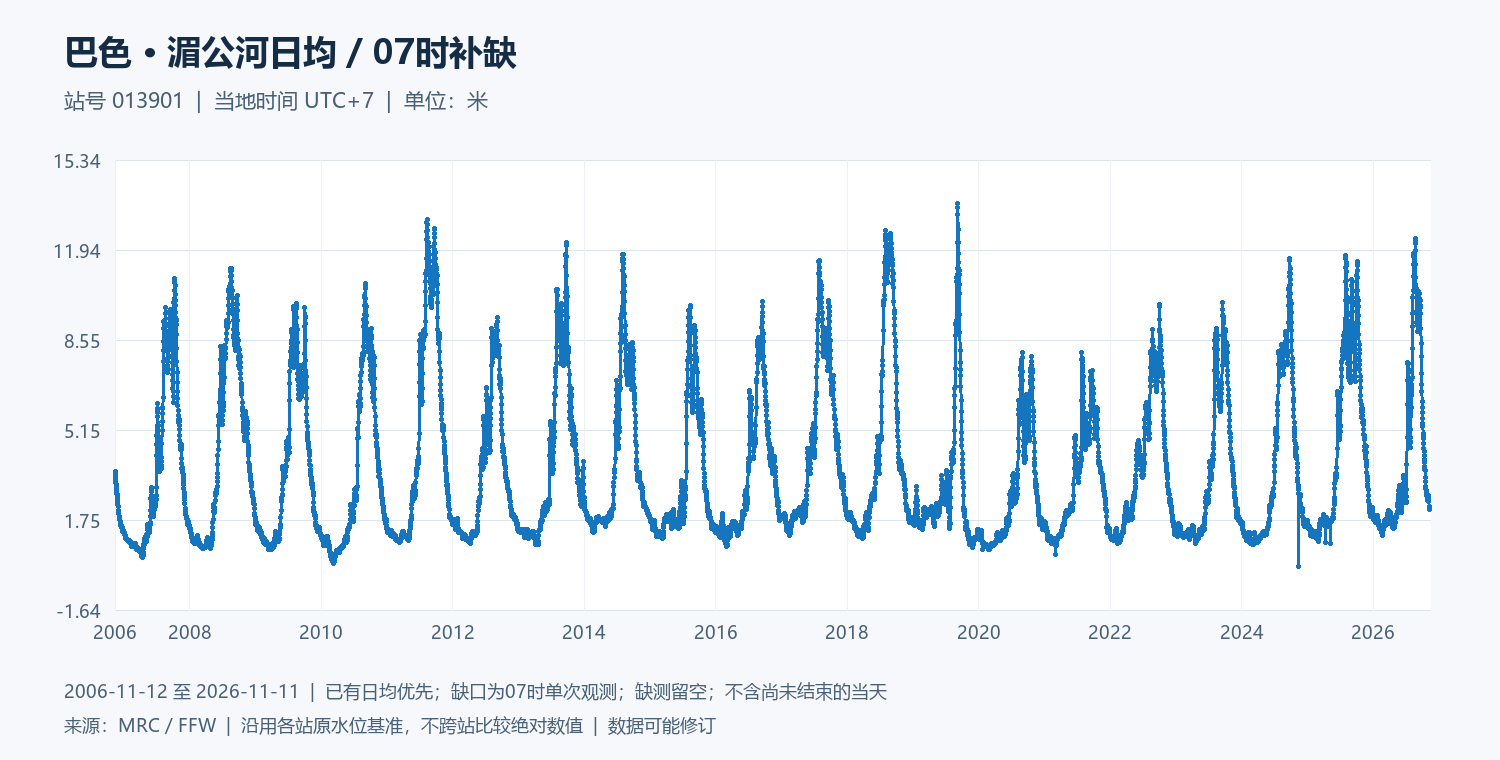

The data file committed next to this chart (first rows):
date, water_level_m
2006-11-12, 3.49
2006-11-13, 3.585
2006-11-14, 3.385
2006-11-15, 3.31
2006-11-16, 3.265
2006-11-17, 3.185
2006-11-18, 3.11
2006-11-19, 3.01
2006-11-20, 2.915
2006-11-21, 2.885
2006-11-22, 2.855
2006-11-23, 2.76
2006-11-24, 2.715
2006-11-25, 2.59
2006-11-26, 2.505
2006-11-27, 2.39
2006-11-28, 2.325
2006-11-29, 2.25
2006-11-30, 2.13
2006-12-01, 2.07
2006-12-02, 2.055
2006-12-03, 2.11
2006-12-04, 1.99
2006-12-05, 1.87
2006-12-06, 1.8
2006-12-07, 1.805
2006-12-08, 1.765
2006-12-09, 1.77
2006-12-10, 1.685
2006-12-11, 1.65
2006-12-12, 1.605
2006-12-13, 1.595
2006-12-14, 1.565
2006-12-15, 1.56
2006-12-16, 1.555
2006-12-17, 1.53
2006-12-18, 1.51
2006-12-19, 1.485
2006-12-20, 1.465
2006-12-21, 1.43
2006-12-22, 1.405
2006-12-23, 1.445
2006-12-24, 1.455
2006-12-25, 1.38
2006-12-26, 1.33
2006-12-27, 1.37
2006-12-28, 1.335
2006-12-29, 1.31
2006-12-30, 1.29
2006-12-31, 1.285
2007-01-01, 1.27
2007-01-02, 1.265
2007-01-03, 1.25
2007-01-04, 1.25
2007-01-05, 1.215
2007-01-06, 1.19
2007-01-07, 1.18
2007-01-08, 1.17
2007-01-09, 1.14
2007-01-10, 1.14
... 7,245 more rows
